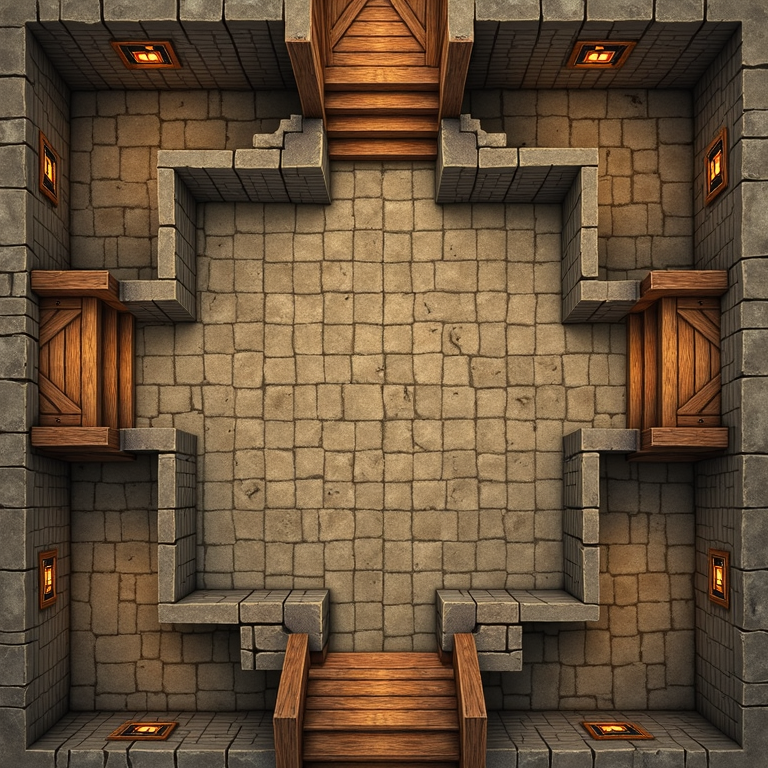
Generation parameters embedded in this image by AUTOMATIC1111 Stable Diffusion web UI or a fork of it (Forge, ...) (PNG 'parameters' text chunk):
an empty dungeon map , overhead view, top down view, 3d, square wood doors, inside corners, stairs, roguelike, tileable,  thick walls, low walls, evenly lit, shadowless, no shadows, minimal shading,  flat design,  passage , <lora:dnd-maps:0.6> Dnd_maps
Negative prompt: shadows, dramatic lighting, ambient lighting, torch, lamp, candle, light source, grayscale,
Steps: 30, Sampler: Euler, Schedule type: SGM Uniform, CFG scale: 1, Distilled CFG Scale: 3.5, Seed: 3219510985, Size: 768x768, Model hash: 1be961341b, Model: flux1DevFp8_v10, Lora hashes: "dnd-maps: b386df333317", Version: f2.0.1v1.10.1-previous-659-gc055f2d4, Module 1: t5xxl_fp16, Module 2: clip_l, Module 3: FLUX_VAE